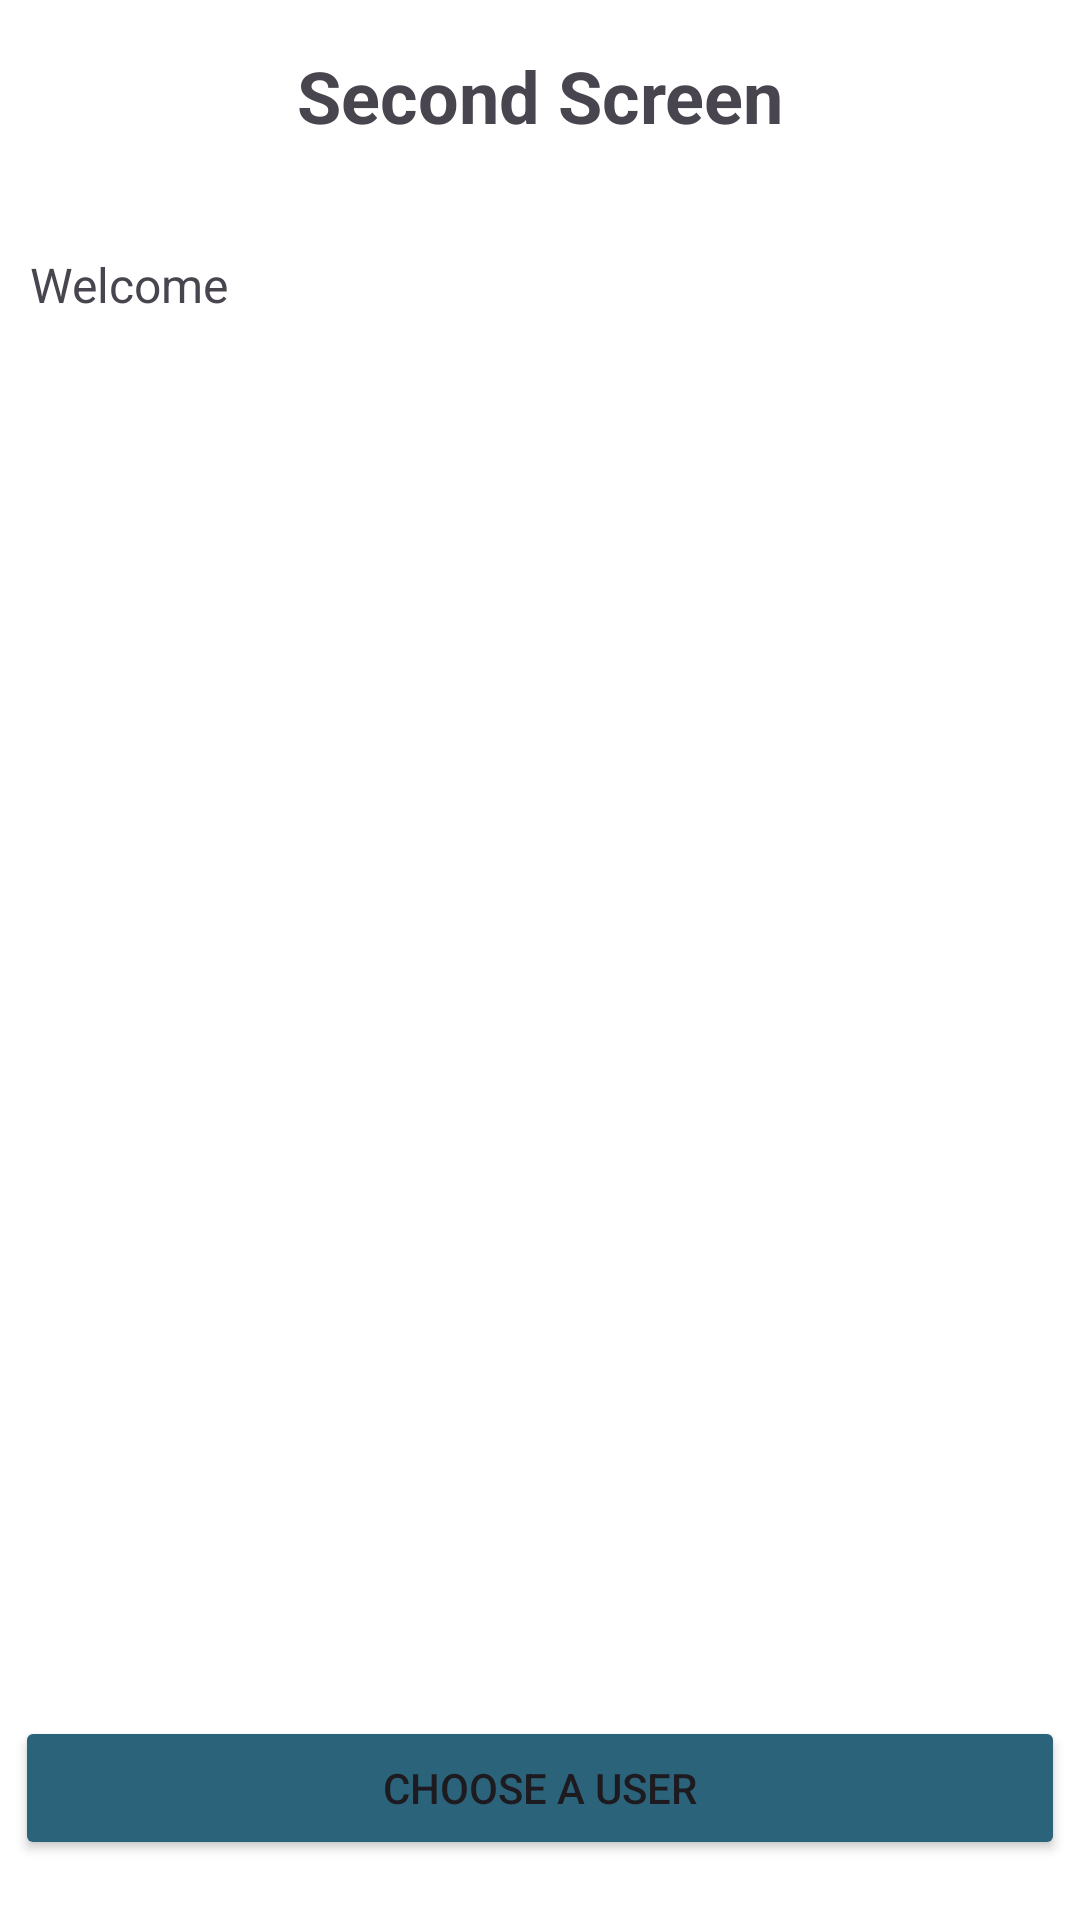

Here is an Android app screen rendered from its layout file. Give the layout XML and the strings, colors and styles it references.
<!-- AndroidManifest.xml: application theme Theme.PalindromeChecker -->
<!-- res/layout/activity_second.xml -->
<?xml version="1.0" encoding="utf-8"?>
<androidx.constraintlayout.widget.ConstraintLayout xmlns:android="http://schemas.android.com/apk/res/android"
    xmlns:app="http://schemas.android.com/apk/res-auto"
    xmlns:tools="http://schemas.android.com/tools"
    android:background="@android:color/white"
    android:layout_width="match_parent"
    android:layout_height="match_parent"
    tools:context=".ui.screen.SecondActivity">

    <androidx.appcompat.widget.Toolbar
        android:id="@+id/toolbar"
        style="@style/Widget.AppCompat.Toolbar"
        android:layout_width="match_parent"
        android:layout_height="wrap_content"
        app:layout_constraintEnd_toEndOf="parent"
        app:layout_constraintStart_toStartOf="parent"
        app:layout_constraintTop_toTopOf="parent">

        <TextView
            android:layout_width="wrap_content"
            android:layout_height="wrap_content"
            android:layout_gravity="center"
            android:text="@string/second_screen"
            android:textSize="24sp"
            android:textStyle="bold" />
    </androidx.appcompat.widget.Toolbar>

    <TextView
        android:id="@+id/tvWelcome"
        android:layout_width="wrap_content"
        android:layout_height="wrap_content"
        android:text="@string/welcome"
        android:layout_marginTop="20dp"
        android:layout_marginHorizontal="10dp"
        android:textSize="16sp"
        app:layout_constraintStart_toStartOf="parent"
        app:layout_constraintTop_toBottomOf="@+id/toolbar" />

    <TextView
        android:id="@+id/tvName"
        android:layout_width="wrap_content"
        android:layout_height="wrap_content"
        android:layout_marginHorizontal="10dp"
        android:layout_marginTop="2dp"
        android:textSize="20sp"
        android:textStyle="bold"
        app:layout_constraintStart_toStartOf="parent"
        app:layout_constraintTop_toBottomOf="@+id/tvWelcome"
        tools:text="@tools:sample/full_names" />


    <TextView
        android:id="@+id/tvSelectedUsername"
        android:layout_width="wrap_content"
        android:layout_height="wrap_content"
        android:layout_marginHorizontal="10dp"
        android:layout_marginTop="2dp"
        android:textSize="32sp"
        android:textStyle="bold"
        app:layout_constraintBottom_toBottomOf="parent"
        app:layout_constraintEnd_toEndOf="parent"
        app:layout_constraintStart_toStartOf="parent"
        app:layout_constraintTop_toBottomOf="@+id/tvWelcome"
        app:layout_constraintVertical_bias="0.418"
        tools:text="Selected User Name" />

    <Button
        android:id="@+id/btn_next"
        android:layout_width="350dp"
        android:layout_height="wrap_content"
        android:layout_gravity="center"
        android:backgroundTint="@color/green_dark"
        android:text="@string/choose_a_user"
        android:layout_marginBottom="20dp"
        app:layout_constraintBottom_toBottomOf="parent"
        app:layout_constraintEnd_toEndOf="parent"
        app:layout_constraintStart_toStartOf="parent" />

</androidx.constraintlayout.widget.ConstraintLayout>
<!-- resources referenced by this layout -->
<resources>
  <color name="green_dark">#2B637B</color>
  <string name="choose_a_user">Choose a User</string>
  <string name="second_screen">Second Screen</string>
  <string name="welcome">Welcome</string>
  <style name="Theme.PalindromeChecker" parent="Base.Theme.PalindromeChecker" />
  <style name="Base.Theme.PalindromeChecker" parent="Theme.Material3.DayNight.NoActionBar">
          
          
  
          <item name="colorButtonNormal">@color/green_dark</item>
  
          <item name="android:windowActionBarOverlay">true</item>
      </style>
</resources>
